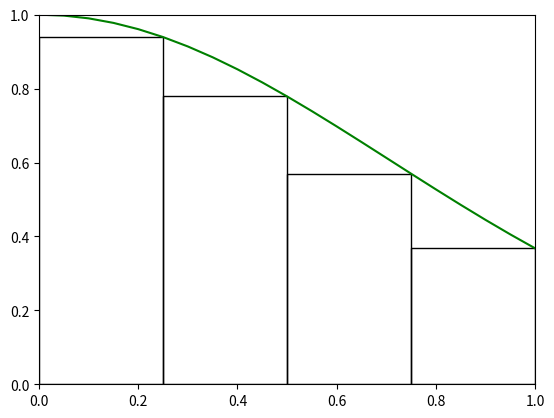

Python code for this plot:
from math import e
# Ecrire la fonction
def f(x):
    return e**(-x**2)

# Tester la fonction


# Ecrire la fonction


# Tester la fonction


# Effectuer les saisies nécessaires


import matplotlib.pyplot as plt
import matplotlib.patches as ptc
import numpy as np

def Methode_rectangle():
    
    # tracé de la courbe de f
    prec=0.05
    abs_fonc = np.arange(0,1+prec,prec)
    ord_fonc = f(abs_fonc)
    plt.plot(abs_fonc,ord_fonc,color='green')
    
    ax = plt.gca()
    
    # tracé des rectangles
    l=1/4
    for k in range(4):
        x=k*1/4
        L=f(x+1/4)
        #Rectangle défini par le point en bas à gauche,
        #sa largeur l et sa longueur L
        rect=ptc.Rectangle( (x,0) , l, L, fill=False)
        ax.add_patch(rect)  

    # reglage des bornes des axes du repere
    plt.axis([0,1,0,1]) 
    # affichage    
    plt.show() 
    
    # (Ces fonctionnalités sont désactivées dans la version Notebook)
    # attente d'une action de clic sur la fenetre puis fermeture
    # plt.waitforbuttonpress() 
    # plt.close() 

    return None

Methode_rectangle()

# Tester la fonction modifiée


#Effectuer les tests


# Effectuer les saisies nécessaires
